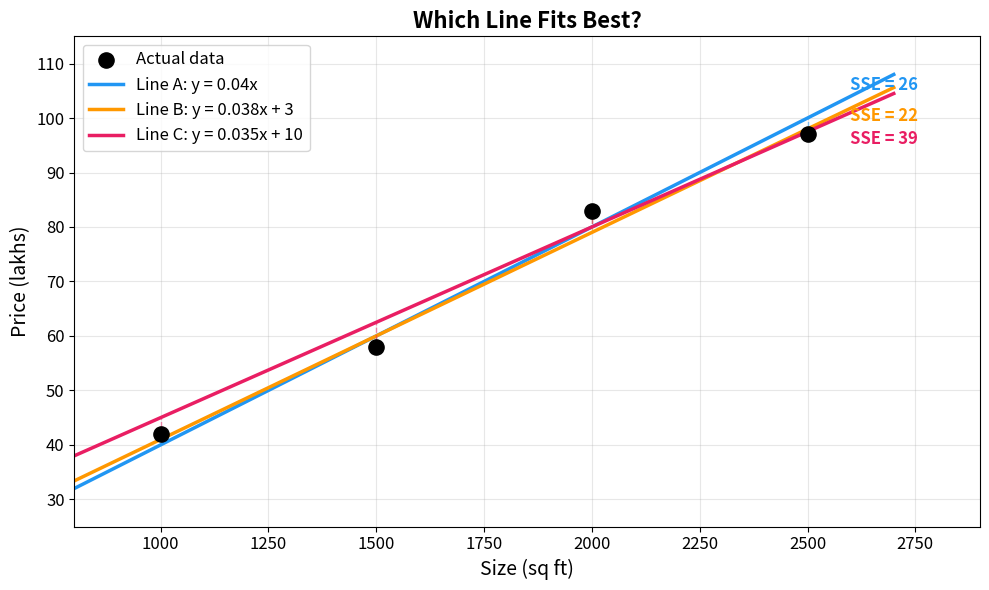

Source code (Python): (Note: this script raises an exception after producing the figure.)
"""Generate plot showing noisy data with 3 candidate lines."""
import matplotlib.pyplot as plt
import numpy as np

# Data points (from the slide)
sizes = np.array([1000, 1500, 2000, 2500])
prices = np.array([42, 58, 83, 97])

# Three candidate lines
# Line A: y = 0.04x  (the "ideal" line from slide)
# Line B: y = 0.038x + 3  (slightly different slope + intercept)
# Line C: y = 0.035x + 10  (worse fit)
x_range = np.linspace(800, 2700, 100)

lines = [
    ("Line A: y = 0.04x", lambda x: 0.04 * x, "#2196F3"),
    ("Line B: y = 0.038x + 3", lambda x: 0.038 * x + 3, "#FF9800"),
    ("Line C: y = 0.035x + 10", lambda x: 0.035 * x + 10, "#E91E63"),
]

fig, ax = plt.subplots(figsize=(10, 6))

# Plot data points
ax.scatter(sizes, prices, s=120, color="black", zorder=5, label="Actual data")

# Plot each line
for label, fn, color in lines:
    ax.plot(x_range, fn(x_range), color=color, linewidth=2.5, label=label)
    # Draw residuals for this line
    for xi, yi in zip(sizes, prices):
        pred = fn(xi)
        ax.plot([xi, xi], [yi, pred], color=color, linewidth=1, linestyle="--", alpha=0.5)

# Compute SSE for each and annotate with vertical offset to avoid overlap
offsets = [12, -2, -16]
for (label, fn, color), yoff in zip(lines, offsets):
    sse = sum((yi - fn(xi))**2 for xi, yi in zip(sizes, prices))
    ax.annotate(f"SSE = {sse:.0f}", xy=(2550, fn(2550)),
                fontsize=12, color=color, fontweight="bold",
                xytext=(15, yoff), textcoords="offset points")

ax.set_xlabel("Size (sq ft)", fontsize=14)
ax.set_ylabel("Price (lakhs)", fontsize=14)
ax.set_title("Which Line Fits Best?", fontsize=16, fontweight="bold")
ax.legend(fontsize=12, loc="upper left")
ax.set_xlim(800, 2900)
ax.set_ylim(25, 115)
ax.grid(True, alpha=0.3)
ax.tick_params(labelsize=12)

plt.tight_layout()
plt.savefig("diagrams/noisy_data_lines.png", dpi=150, bbox_inches="tight")
print("Saved diagrams/noisy_data_lines.png")
